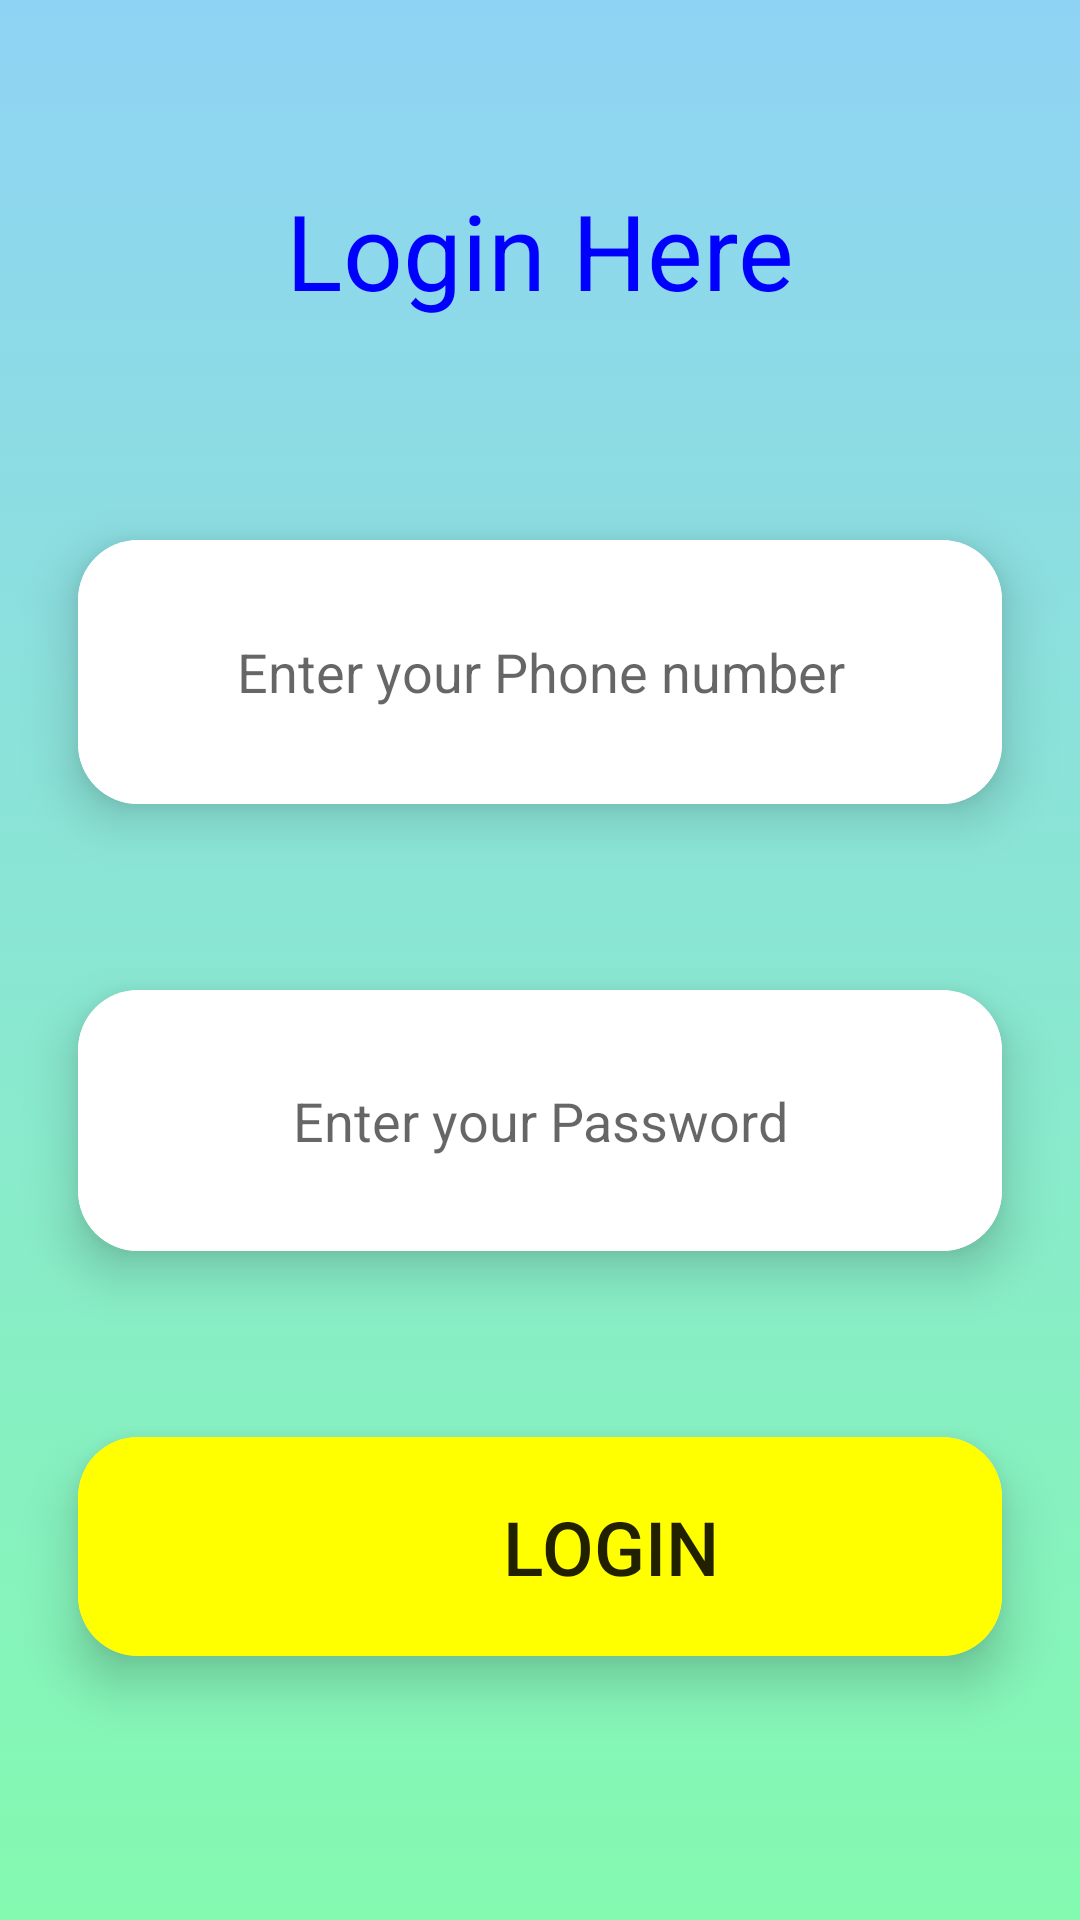

Android layout source for this screen:
<!-- AndroidManifest.xml: application theme AppTheme -->
<!-- res/layout/activity_rest_login.xml -->
<?xml version="1.0" encoding="utf-8"?>
<LinearLayout xmlns:android="http://schemas.android.com/apk/res/android"
    xmlns:app="http://schemas.android.com/apk/res-auto"
    xmlns:tools="http://schemas.android.com/tools"
    android:layout_width="match_parent"
    android:background="@drawable/gradient_background"
    android:layout_height="match_parent"
    android:orientation="vertical"
    tools:context=".RestLogin">
    <TextView
        android:layout_width="match_parent"
        android:layout_height="149dp"
        android:paddingTop="60dp"
        android:text="Login Here"
        android:textAlignment="center"
        android:textColor="#00f"
        android:textSize="35dp" />
    <androidx.cardview.widget.CardView
        android:layout_width="match_parent"
        android:layout_height="wrap_content"
        app:cardElevation="10dp"
        app:cardCornerRadius="20dp"
        android:layout_margin="10dp"
        app:cardBackgroundColor="#fff"
        app:cardMaxElevation="8dp"
        app:cardPreventCornerOverlap="true"
        app:cardUseCompatPadding="true">
    <EditText
        android:background="#fff"
        android:textColor="#000"
        android:id="@+id/user"
        android:layout_width="match_parent"
        android:layout_height="88dp"
        android:hint="Enter your Phone number"
        android:inputType="phone"
        android:textAlignment="center"
        android:layout_gravity="center"
        />
    </androidx.cardview.widget.CardView>
    <androidx.cardview.widget.CardView
        android:layout_width="match_parent"
        android:layout_height="wrap_content"
        app:cardElevation="10dp"
        app:cardCornerRadius="20dp"
        android:layout_margin="10dp"
        app:cardBackgroundColor="#fff"
        app:cardMaxElevation="8dp"
        app:cardPreventCornerOverlap="true"
        app:cardUseCompatPadding="true">
    <EditText
        android:background="#fff"
        android:textColor="#000"
        android:id="@+id/pwd"
        android:inputType="text"
        android:layout_width="match_parent"
        android:layout_height="87dp"
        android:hint="Enter your Password"
        android:textAlignment="center"
        android:layout_gravity="center"
        />
    </androidx.cardview.widget.CardView>
    <androidx.cardview.widget.CardView
        android:layout_width="match_parent"
        android:layout_height="wrap_content"
        app:cardElevation="10dp"
        app:cardCornerRadius="20dp"
        android:layout_margin="10dp"
        app:cardBackgroundColor="#fff"
        app:cardMaxElevation="8dp"
        app:cardPreventCornerOverlap="true"
        app:cardUseCompatPadding="true">
    <Button
        android:id="@+id/login"
        android:textSize="25dp"
        android:background="#fff0"
        android:layout_width="412dp"
        android:layout_height="73dp"
        android:text="Login         " />
    </androidx.cardview.widget.CardView>
    <androidx.cardview.widget.CardView
        android:layout_width="match_parent"
        android:layout_height="wrap_content"
        app:cardElevation="10dp"
        app:cardCornerRadius="20dp"
        android:layout_margin="10dp"
        app:cardBackgroundColor="#fff"
        app:cardMaxElevation="8dp"
        app:cardPreventCornerOverlap="true"
        app:cardUseCompatPadding="true">
    <Button
        android:id="@+id/newUser"
        android:textSize="25dp"
        android:textAlignment="center"
        android:layout_gravity="center"
        android:background="#fff0"
        android:layout_width="412dp"
        android:layout_height="73dp"
        android:onClick="newUser"
        android:paddingLeft="30dp"
        android:text="New User?" />
    </androidx.cardview.widget.CardView>
</LinearLayout>
<!-- resources referenced by this layout -->
<resources>
  <!-- drawable gradient_background (drawable) -->
  <?xml version="1.0" encoding="utf-8"?>
  <selector xmlns:android="http://schemas.android.com/apk/res/android">
      <item>
          <shape>
              <gradient android:angle="90"
                  android:startColor="#84fab0"
                  android:endColor="#8fd3f4" android:type="linear"/>
          </shape>
      </item>
  </selector>
  <style name="AppTheme" parent="Theme.AppCompat.Light.NoActionBar">
          
          <item name="colorPrimary">#fff</item>
          <item name="colorPrimaryDark">#fff</item>
          <item name="colorAccent">@color/colorAccent</item>
      </style>
  <color name="colorAccent">#8fd3f4</color>
</resources>
